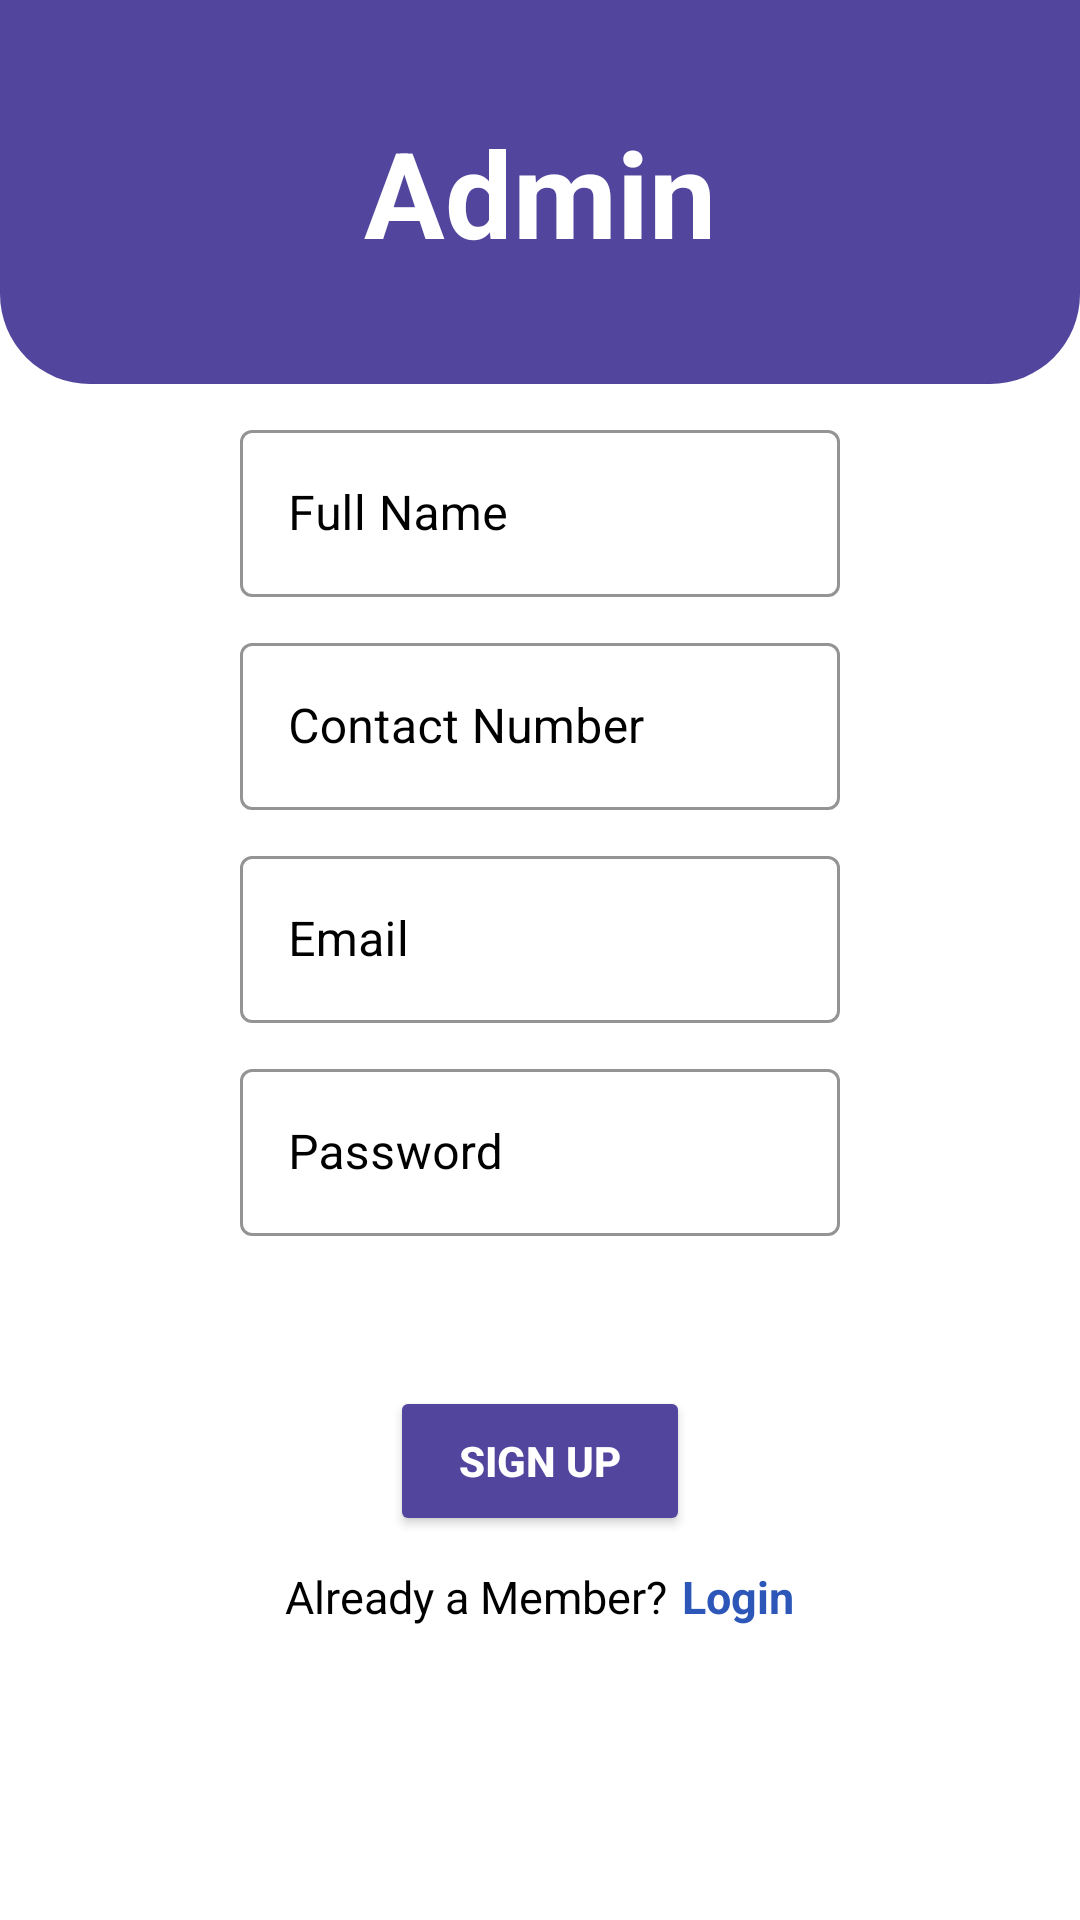

The Android layout XML behind this screen, and the referenced resources:
<!-- AndroidManifest.xml: application theme Theme.FindMyBus -->
<!-- res/layout/activity_signup_as_admin.xml -->
<?xml version="1.0" encoding="utf-8"?>
<LinearLayout xmlns:android="http://schemas.android.com/apk/res/android"
    xmlns:app="http://schemas.android.com/apk/res-auto"
    xmlns:tools="http://schemas.android.com/tools"
    android:layout_width="match_parent"
    android:layout_height="match_parent"
    tools:context=".login_as_user"
    android:weightSum="5"
    android:orientation="vertical"
    android:background="@color/white"
    >



    <LinearLayout
        android:background="@drawable/login_header"
        android:layout_weight="4"
        android:layout_width="match_parent"
        android:layout_height="match_parent">
        <TextView
            android:layout_width="match_parent"
            android:layout_height="match_parent"
            android:gravity="center"
            android:textSize="40dp"
            android:textColor="@color/white"
            android:textStyle="bold"
            android:text="Admin"
            ></TextView>
    </LinearLayout>

    <LinearLayout
        android:layout_weight="1"
        android:layout_width="match_parent"
        android:layout_height="match_parent"
        android:orientation="vertical">

        <com.google.android.material.textfield.TextInputLayout
            android:id="@+id/fullName"
            android:layout_width="match_parent"
            android:layout_height="wrap_content"
            android:layout_marginTop="10dp"
            android:layout_marginLeft="80dp"
            android:layout_marginRight="80dp"
            android:hint="Full Name"
            app:hintTextColor="#51459e"
            app:boxStrokeColor="@color/black"
            android:textColorHint="@color/black"
            app:boxBackgroundColor="@color/white"
            style="@style/Widget.MaterialComponents.TextInputLayout.OutlinedBox">
            >

            <com.google.android.material.textfield.TextInputEditText
                android:layout_width="match_parent"
                android:layout_height="wrap_content"
                android:textColor="@color/black"
                android:inputType="text"
                />
        </com.google.android.material.textfield.TextInputLayout>
        <com.google.android.material.textfield.TextInputLayout
            android:id="@+id/ContactNumber"
            android:layout_width="match_parent"
            android:layout_height="wrap_content"
            android:layout_marginTop="10dp"
            android:layout_marginLeft="80dp"
            android:layout_marginRight="80dp"
            android:hint="Contact Number"
            app:hintTextColor="#51459e"
            app:boxStrokeColor="@color/black"
            android:textColorHint="@color/black"
            app:boxBackgroundColor="@color/white"
            style="@style/Widget.MaterialComponents.TextInputLayout.OutlinedBox">
            >

            <com.google.android.material.textfield.TextInputEditText
                android:layout_width="match_parent"
                android:layout_height="wrap_content"
                android:textColor="@color/black"
                android:inputType="text"
                />
        </com.google.android.material.textfield.TextInputLayout>
        <com.google.android.material.textfield.TextInputLayout
            android:id="@+id/EmailForAdmin"
            android:layout_width="match_parent"
            android:layout_height="wrap_content"
            android:layout_marginTop="10dp"
            android:layout_marginLeft="80dp"
            android:layout_marginRight="80dp"
            android:hint="Email"
            app:hintTextColor="#51459e"
            app:boxStrokeColor="@color/black"
            android:textColorHint="@color/black"
            app:boxBackgroundColor="@color/white"
            style="@style/Widget.MaterialComponents.TextInputLayout.OutlinedBox">
            >

            <com.google.android.material.textfield.TextInputEditText
                android:layout_width="match_parent"
                android:layout_height="wrap_content"
                android:textColor="@color/black"
                android:inputType="text"
                />
        </com.google.android.material.textfield.TextInputLayout>
        <com.google.android.material.textfield.TextInputLayout
            android:id="@+id/PasswordForAdmin"
            android:layout_width="match_parent"
            android:layout_height="wrap_content"
            android:layout_marginTop="10dp"
            android:layout_marginLeft="80dp"
            android:layout_marginRight="80dp"
            android:hint="Password"
            app:hintTextColor="#51459e"
            app:boxStrokeColor="@color/black"
            android:textColorHint="@color/black"
            app:boxBackgroundColor="@color/white"
            style="@style/Widget.MaterialComponents.TextInputLayout.OutlinedBox">
            >

            <com.google.android.material.textfield.TextInputEditText
                android:layout_width="match_parent"
                android:layout_height="wrap_content"
                android:textColor="@color/black"
                android:inputType="text"
                />
        </com.google.android.material.textfield.TextInputLayout>



        <Button

            android:layout_width="100dp"
            android:layout_height="50dp"
            android:backgroundTint="#51459e"
            android:text="Sign Up"
            android:textStyle="bold"
            android:textColor="#ffffff"
            android:layout_gravity="center"
            android:layout_marginTop="50dp"
            />
        <LinearLayout
            android:layout_width="match_parent"
            android:layout_height="wrap_content"
            android:orientation="horizontal"
            android:gravity="center"
            android:layout_marginTop="10dp"
            >
            <TextView
                android:layout_width="wrap_content"
                android:layout_height="match_parent"
                android:text="Already a Member?"
                android:textSize="15dp"
                android:textColor="@color/black"
                />
            <TextView
                android:id="@+id/loginTxtAdmin"
                android:layout_marginLeft="5dp"
                android:layout_width="wrap_content"
                android:layout_height="match_parent"
                android:text="Login"
                android:textSize="15dp"
                android:textStyle="bold"
                android:textColor="#2c57b9"
                />
        </LinearLayout>
    </LinearLayout>
</LinearLayout>
<!-- resources referenced by this layout -->
<resources>
  <!-- drawable login_header (drawable) -->
  <?xml version="1.0" encoding="utf-8"?>
  <shape xmlns:android="http://schemas.android.com/apk/res/android"
  
      android:shape="rectangle"
      >
  
      <gradient
          android:startColor="#51459e"
          android:endColor="#51459e"
          >
      </gradient>
      <corners
          android:bottomRightRadius="30dp"
          android:bottomLeftRadius="30dp"
          ></corners>
  
  </shape>
  <style name="Theme.FindMyBus" parent="Theme.MaterialComponents.DayNight.NoActionBar">
          
          <item name="colorPrimary">@color/purple_500</item>
          <item name="colorPrimaryVariant">#51459e</item>
          <item name="colorOnPrimary">@color/white</item>
          
          <item name="colorSecondary">@color/teal_200</item>
          <item name="colorSecondaryVariant">@color/teal_700</item>
          <item name="colorOnSecondary">@color/black</item>
          
          <item name="android:statusBarColor" tools:targetApi="l">?attr/colorPrimaryVariant</item>
          
          <item name="android:windowContentTransitions">true</item>
      </style>
  <!-- not gathered from this repository: default colours our renderer supplied (Android Studio template values) -->
  <color name="purple_500">#FF6200EE</color>
  <color name="teal_200">#FF03DAC5</color>
  <color name="teal_700">#FF018786</color>
  <color name="black">#FF000000</color>
  <color name="white">#FFFFFFFF</color>
</resources>
